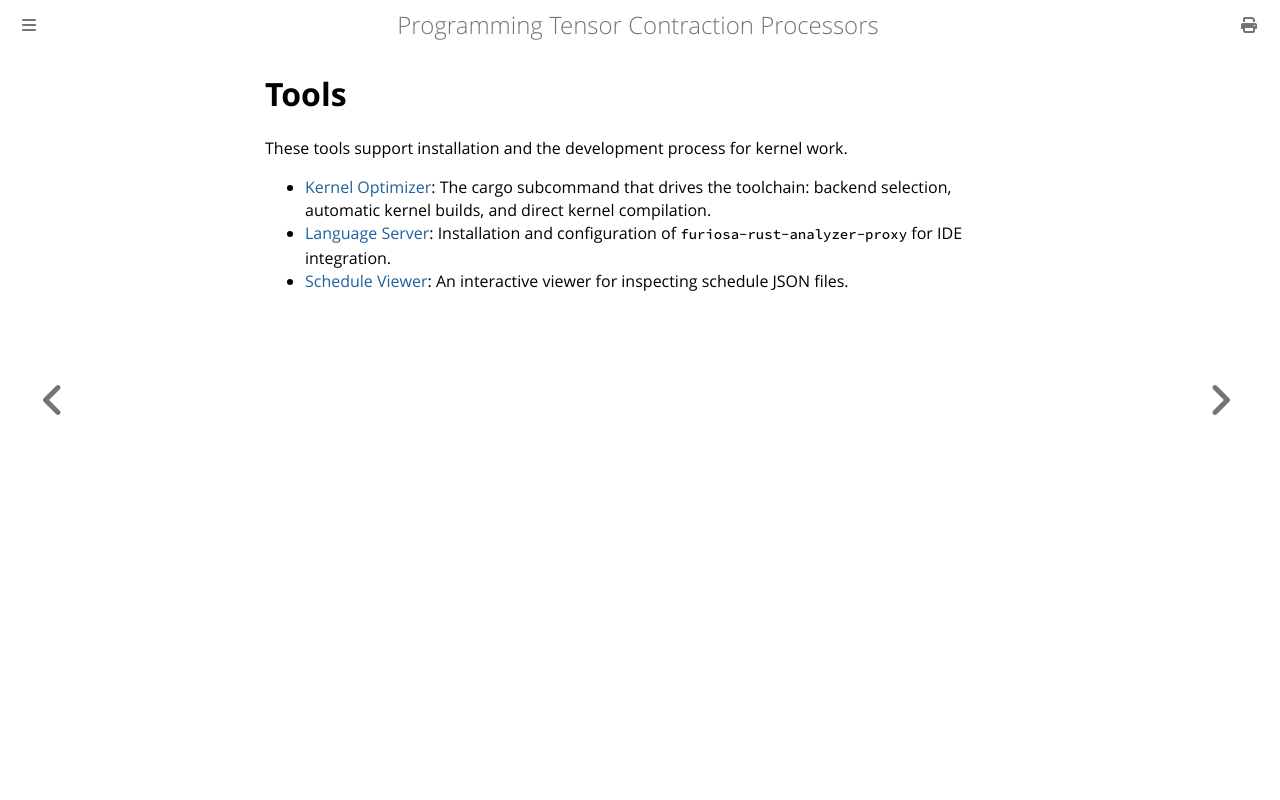

repository: furiosa-ai/furiosa-opt · page: book/tools/index.html · generator: mdbook

# Tools

These tools support installation and the development process for kernel work.

- [Kernel Optimizer](./kernel-optimizer.md): The cargo subcommand that drives the toolchain: backend selection, automatic kernel builds, and direct kernel compilation.
- [Language Server](./language-server.md): Installation and configuration of `furiosa-rust-analyzer-proxy` for IDE integration.
- [Schedule Viewer](./schedule-viewer.md): An interactive viewer for inspecting schedule JSON files.
